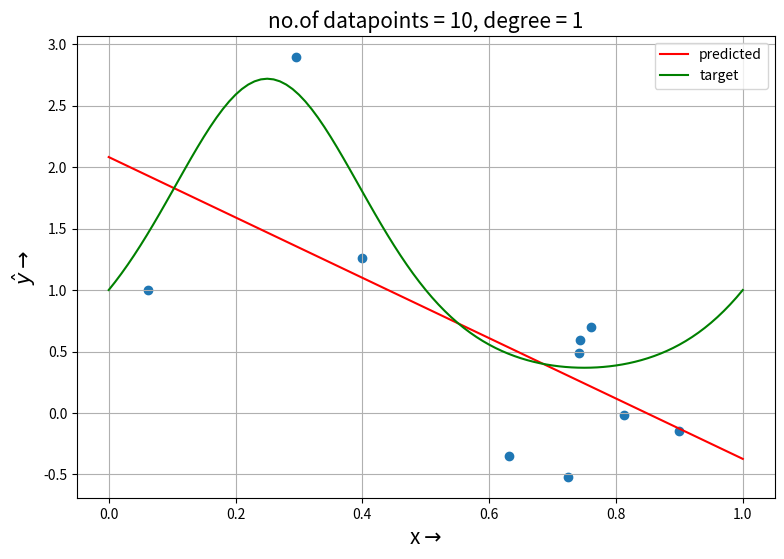
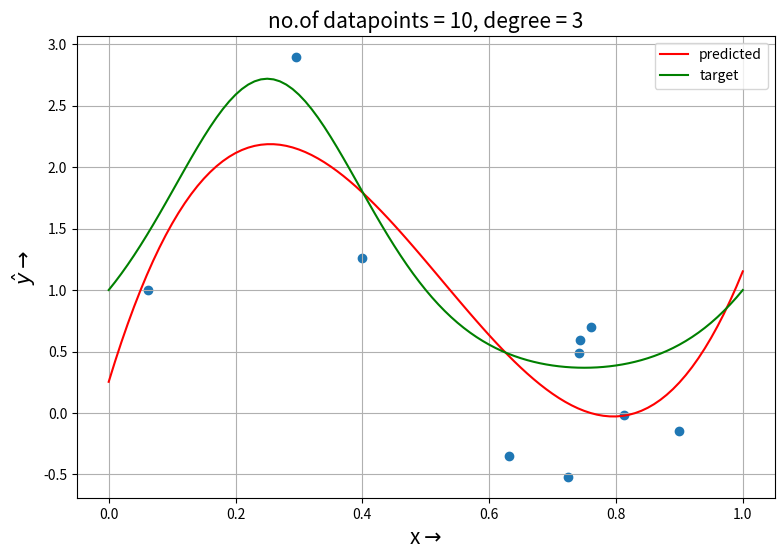
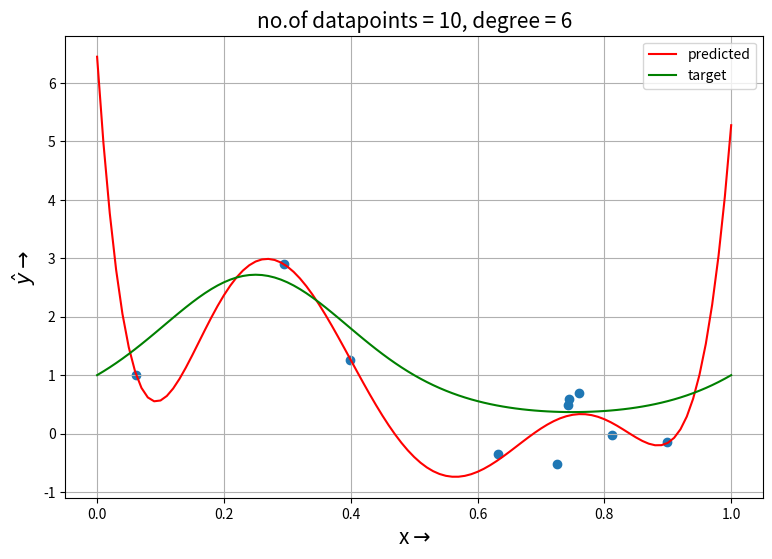
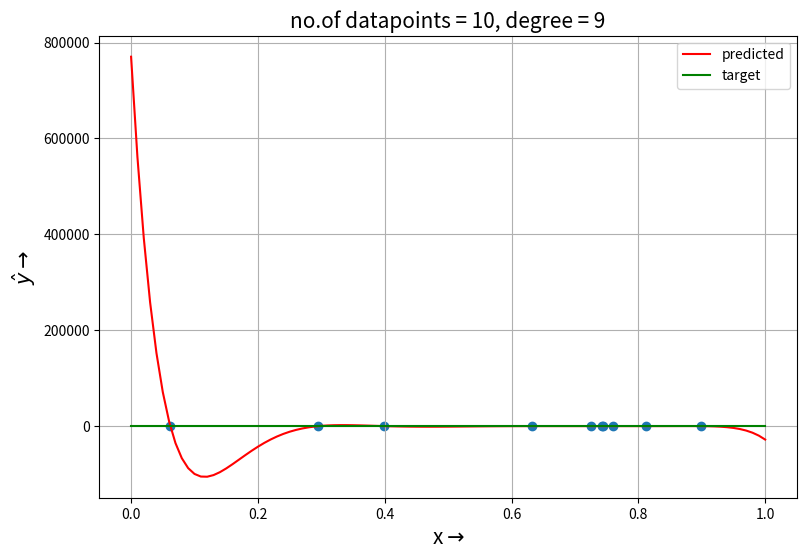
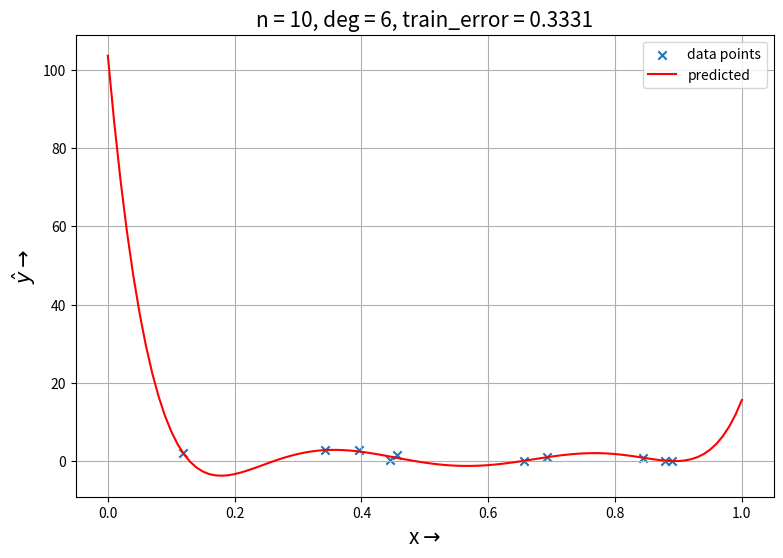
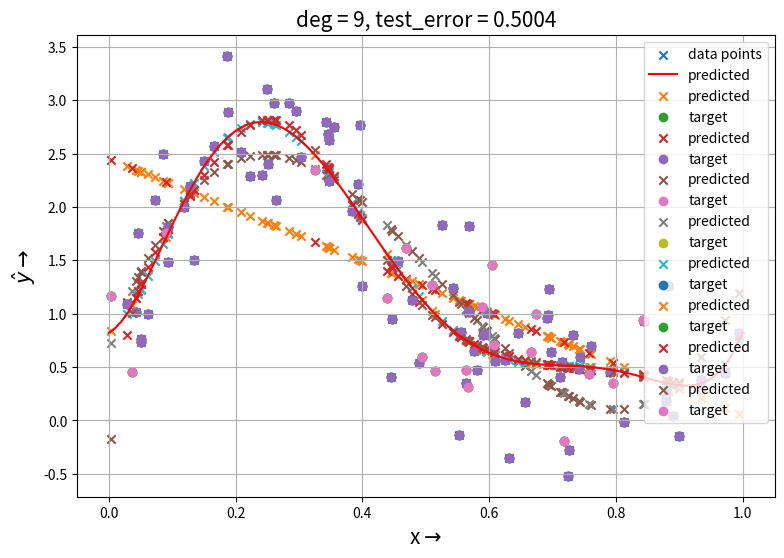
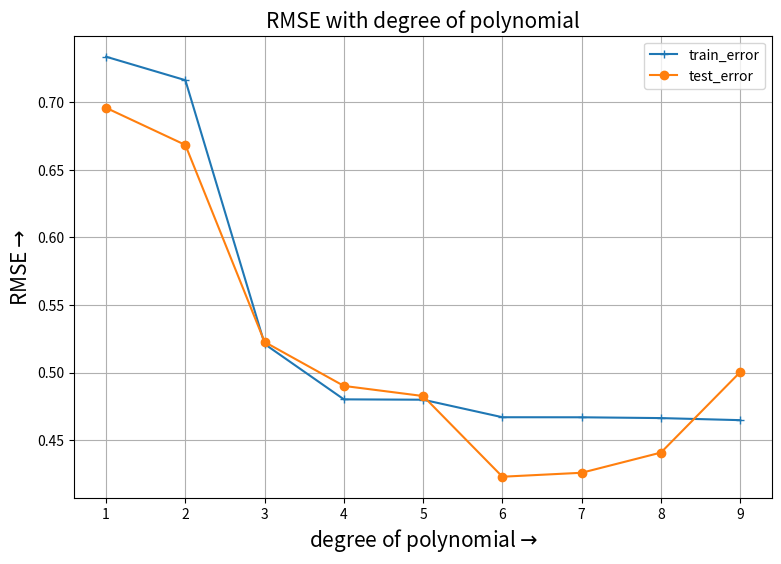

Reproduce these figures in Python, in order.
import numpy as np
import matplotlib.pyplot as plt

np.set_printoptions(suppress=True)

"""# **Question 6**"""

X = np.random.rand(100)
y = np.exp(np.sin(2*np.pi*X)) + np.random.normal(loc=0.0,scale=np.sqrt(0.2),size=X.shape[0])

split = np.random.choice(X.shape[0],size=int(0.8*X.shape[0]),replace=False)
split_ = np.asarray([i for i in np.arange(X.shape[0]) if i not in split])
train_data_x = X[split]
train_data_y = y[split]
test_data_x = X[split_]
test_data_y = y[split_]

train_data = np.asarray(list((zip(train_data_x,train_data_y))))
test_data = np.asarray(list((zip(test_data_x,test_data_y))))

"""## **Question 6a**"""

idx = np.random.choice(train_data.shape[0],10,replace=False)
data = train_data[idx]

def poly_regression(data,deg=1):
  A = np.zeros((data.shape[0],deg+1))
  b = data[:,1]
  for i,x in enumerate(data[:,0]):
    A[i] = np.asarray([x**i for i in range(A.shape[1])])

  soln = np.linalg.lstsq(A,b,rcond=None)[0]
  y_hat = np.polyval(np.flip(soln),data[:,0])
  t_error = rmse(data[:,1],y_hat)
  return soln, t_error

def plot_poly_regression(data=data,soln=None):
  deg = soln.shape[0]-1
  x_ = np.linspace(0,1,101)
  y_hat = np.polyval(np.flip(soln),x_)
  y = np.exp(np.sin(2*np.pi*x_))

  plt.figure(figsize=(9,6))
  plt.title(r'no.of datapoints = {}, degree = {}'.format(data.shape[0],deg),size=15)
  plt.grid()
  plt.plot(x_,y_hat,color='red',label='predicted')
  plt.plot(x_,y,color='green',label='target')
  plt.scatter(data[:,0],data[:,1])
  plt.xlabel(xlabel=r'x$\rightarrow$',size=15)
  plt.ylabel(ylabel=r'$\hat{y}\rightarrow$',size=15)
  plt.legend()
  plt.savefig('image_'+str(deg)+'.png')
  plt.show()

def rmse(a,b):
  return np.sqrt(np.mean((a-b)**2))

sol1,_ = poly_regression(data,deg=1)
sol3,_ = poly_regression(data,deg=3)
sol6,_ = poly_regression(data,deg=6)
sol9,_ = poly_regression(data,deg=9)
print(sol1,sol3,sol6,sol9)

plot_poly_regression(soln=sol1)
plot_poly_regression(soln=sol3)
plot_poly_regression(soln=sol6)
plot_poly_regression(soln=sol9)

"""## **Question 6b**"""

def overfit_test(test_data=test_data,train_data=train_data,deg=1):
  for n in [10,80]:
    idx = np.random.choice(train_data.shape[0],n,replace=False)
    data = train_data[idx]
    soln,train_error = poly_regression(data,deg=deg)
    x_ = np.linspace(0,1,101)
    y_hat = np.polyval(np.flip(soln),x_)

    plt.figure(figsize=(9,6))
    plt.grid()
    plt.title('n = {}, deg = {}, train_error = {:.4f}'.format(n,deg,train_error),size=15)
    plt.scatter(data[:,0],data[:,1],label='data points',marker='x')
    plt.plot(x_,y_hat,label='predicted',color='r')
    plt.xlabel(xlabel=r'x$\rightarrow$',size=15)
    plt.ylabel(ylabel=r'$\hat{y}\rightarrow$',size=15)
    plt.legend()
    # print('n = {}, deg = {}, train_error = {:.4f}, test_error = {:.4f}'.format(n,deg,train_error,test_error))
    plt.savefig('overfit_'+str(n)+'_'+str(deg)+'.png')
    plt.show()

overfit_test(deg=6)

"""## **Question 6c**"""

def plot_target_output(test_data=test_data,train_data=train_data,deg=1):
    data = train_data
    soln,train_error = poly_regression(data,deg=deg)
    y_hat_test = np.polyval(np.flip(soln),test_data[:,0])
    y_hat_train = np.polyval(np.flip(soln),train_data[:,0])

    plt.grid()
    plt.title('deg = {}, train_error = {:.4f}'.format(deg,train_error),size=15)
    plt.scatter(train_data[:,0],y_hat_train,label='predicted',marker='x')
    plt.scatter(train_data[:,0],train_data[:,1],label='target')
    plt.xlabel(xlabel=r'x$\rightarrow$',size=15)
    plt.ylabel(ylabel=r'$\hat{y}\rightarrow$',size=15)
    plt.legend()
    plt.savefig('target_train'+str(deg)+'.png')
    plt.show()

    plt.grid()
    test_error = rmse(test_data[:,1],y_hat_test)
    plt.title('deg = {}, test_error = {:.4f}'.format(deg,test_error),size=15)
    plt.scatter(test_data[:,0],y_hat_test,label='predicted',marker='x')
    plt.scatter(test_data[:,0],test_data[:,1],label='target')
    plt.xlabel(xlabel=r'x$\rightarrow$',size=15)
    plt.ylabel(ylabel=r'$\hat{y}\rightarrow$',size=15)
    plt.legend()
    plt.savefig('target_test'+str(deg)+'.png')
    # print('n = {}, deg = {}, train_error = {:.4f}, test_error = {:.4f}'.format(data.shape[0],deg,train_error,test_error))
    plt.show()

plot_target_output(deg=1)
plot_target_output(deg=3)
plot_target_output(deg=6)
plot_target_output(deg=9)

"""Degree 6 polynomial has the best generalization.

## **Question 6d**
"""

def find_rmse(train_data=train_data,test_data=test_data):
  train_errors,test_errors = [],[]
  for i in range(1,10):
    soln,train_error = poly_regression(train_data,deg=i)
    y_hat_test = np.polyval(np.flip(soln),test_data[:,0])
    test_error = rmse(test_data[:,1],y_hat_test)
    train_errors.append(train_error)
    test_errors.append(test_error)
  
  return train_errors, test_errors

train_errors, test_errors = find_rmse()
print(train_errors)
print('*'*120)
print(test_errors)

plt.figure(figsize=(9,6))
plt.title(r'RMSE with degree of polynomial',size=15)
plt.grid()
plt.plot(np.arange(1,10),train_errors,label='train_error',marker='+')
plt.plot(np.arange(1,10),test_errors,label='test_error',marker='o')
plt.xlabel(xlabel=r'degree of polynomial$\rightarrow$',size=15)
plt.ylabel(ylabel=r'RMSE$\rightarrow$',size=15)
plt.legend()
plt.savefig('rmse.png')
plt.show()